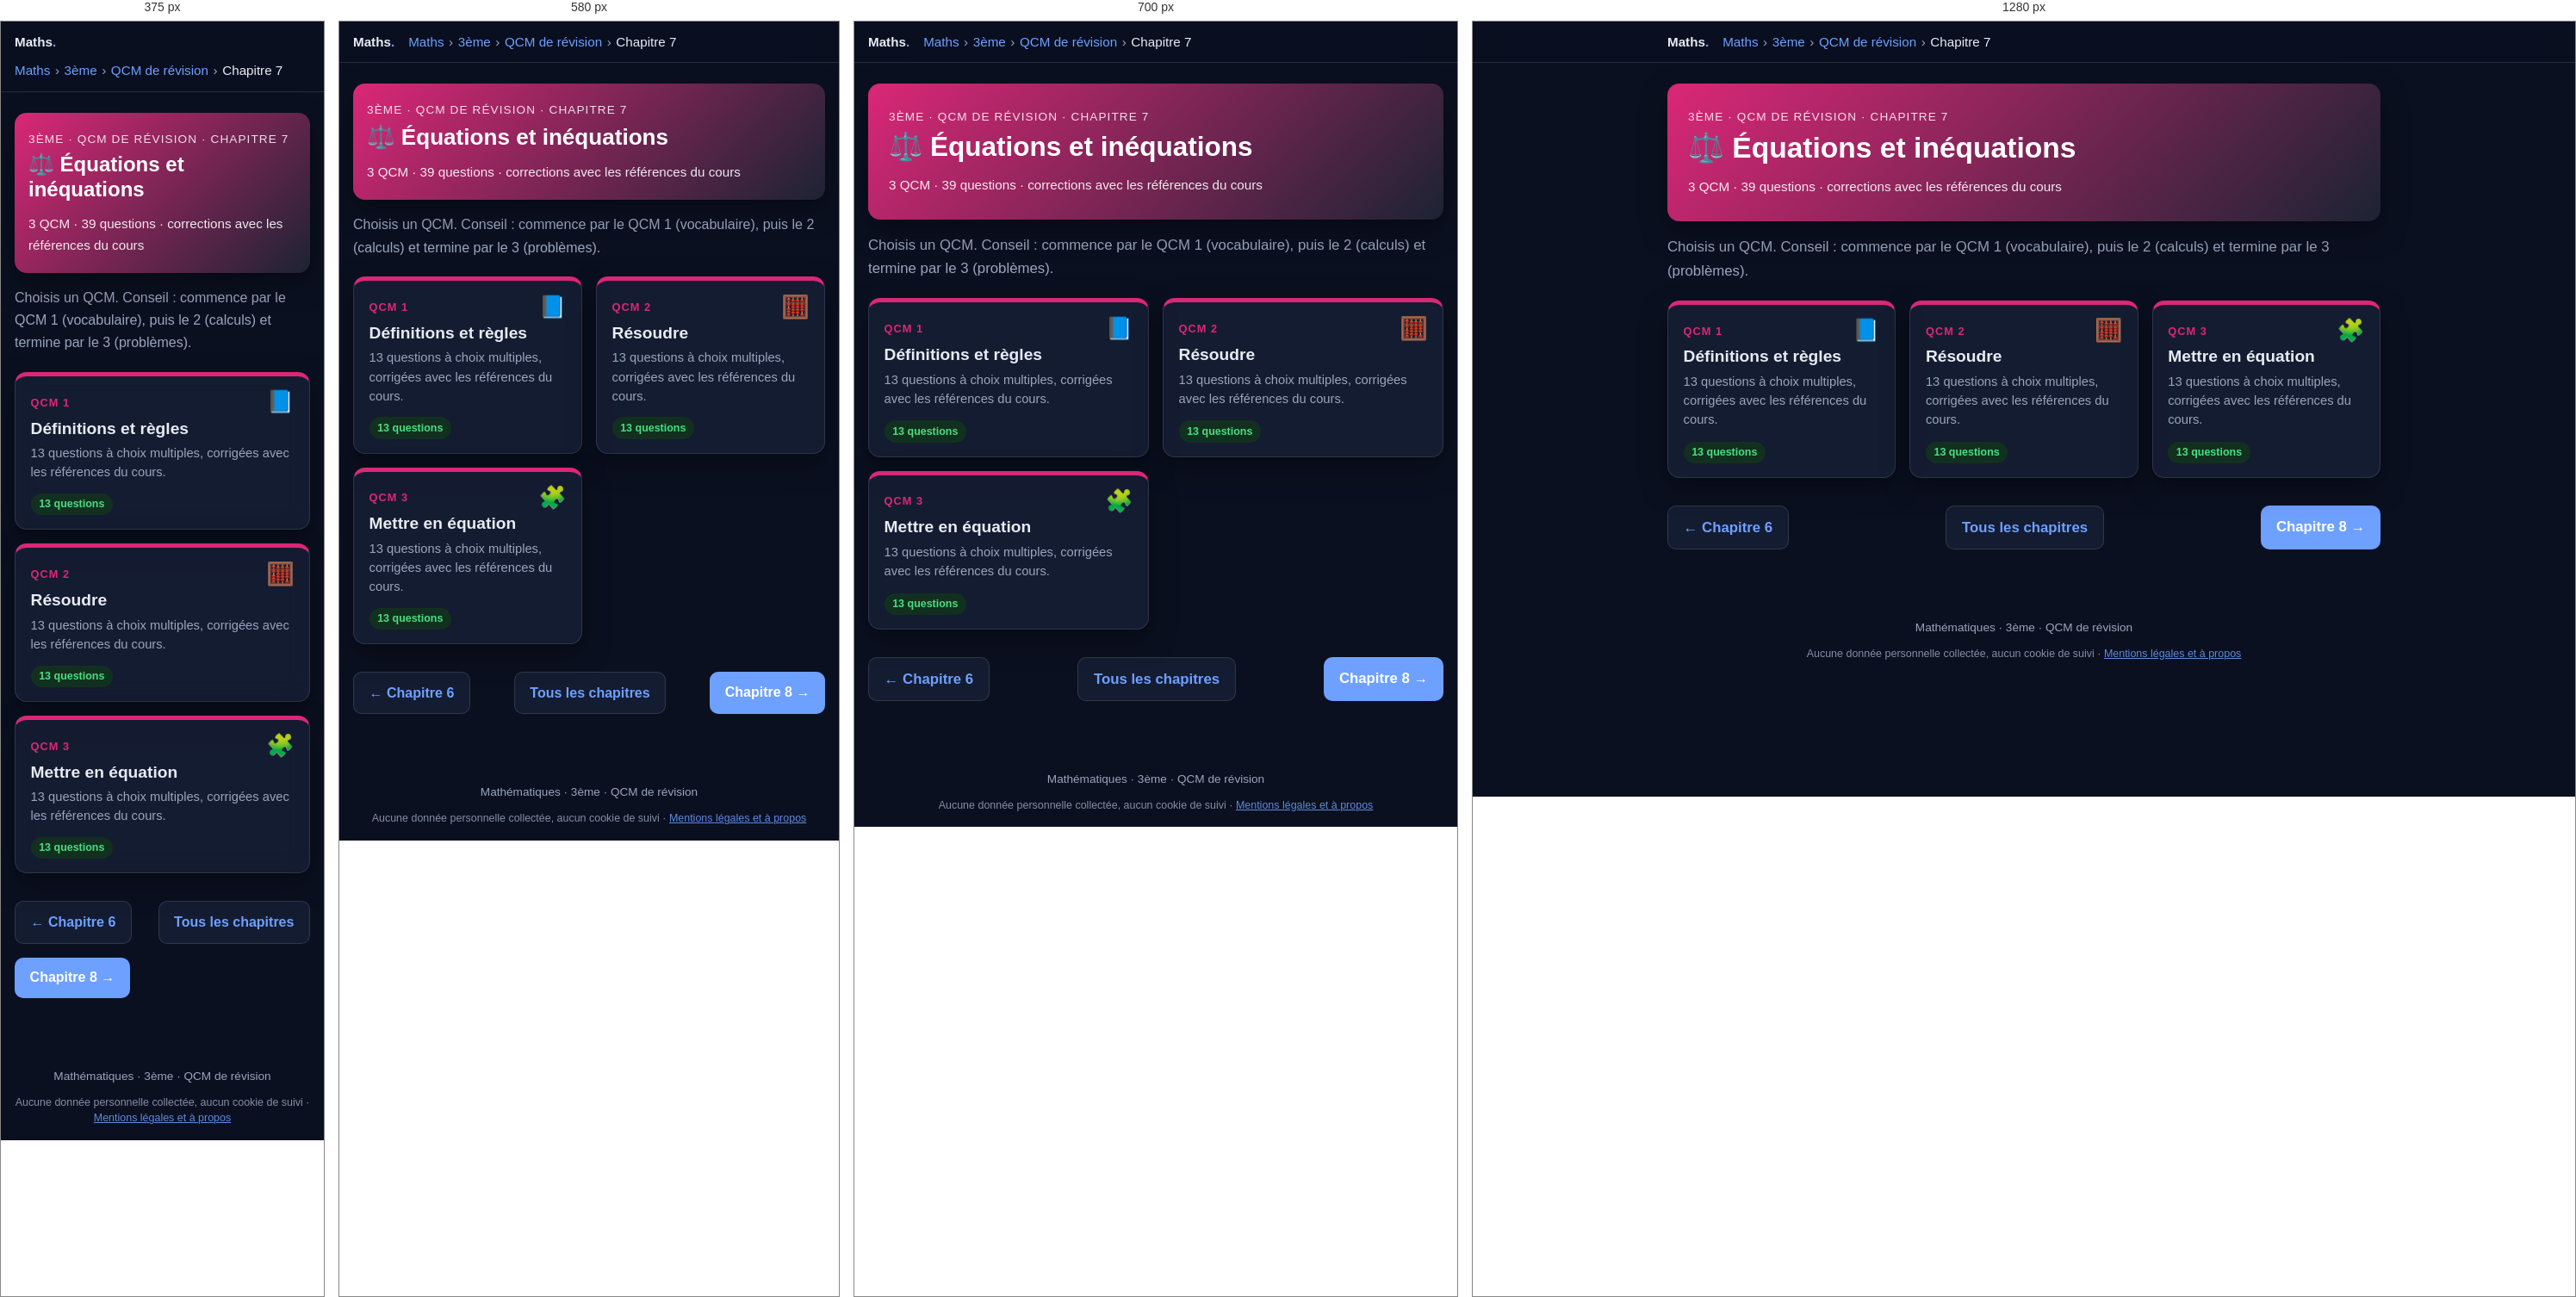
Rendered at 375 px, 580 px, 700 px and 1280 px, left to right.

<!-- file: 3eme-qcm-chapitre7.html -->
<!DOCTYPE html>
<html lang="fr">
<head>
  <meta charset="utf-8">
  <meta name="robots" content="noindex, nofollow, noarchive">
  <meta name="viewport" content="width=device-width, initial-scale=1">
  <title>QCM – Chapitre 7 : Équations et inéquations · 3ème · Maths</title>
  <meta name="description" content="3 QCM de révision (39 questions) sur le chapitre 7 de 3ème : Équations et inéquations.">
  <link rel="icon" href="../favicon.ico">
  <link rel="stylesheet" href="katex/katex.min.css">
  <link rel="stylesheet" href="style.css">
  <script src="../commun/acces.js"></script>
  <script src="../commun/theme.js"></script>
  <script src="../commun/impression.js"></script>
  <script src="../commun/recherche.js"></script>
  <link rel="stylesheet" href="../commun/fond.css">
  <script src="../commun/fond.js" defer></script>
  <script src="qcm.js" defer></script>
</head>
<body>

  <header class="topbar">
    <div class="topbar-inner">
      <a class="brand" href="maths.html">Maths<span>.</span></a>
      <nav class="breadcrumb" aria-label="Fil d'Ariane"><a href="maths.html">Maths</a><span class="sep">›</span><a href="3eme.html">3ème</a><span class="sep">›</span><a href="3eme-qcm.html">QCM de révision</a><span class="sep">›</span><span>Chapitre 7</span></nav>
    </div>
  </header>

  <main>
    <section class="hero" style="background:linear-gradient(135deg,#db2777,#1c2333)">
      <p class="eyebrow">3ème · QCM de révision · Chapitre 7</p>
      <h1>⚖️ Équations et inéquations</h1>
      <p class="meta">3 QCM · 39 questions · corrections avec les références du cours</p>
    </section>

    <p class="intro">Choisis un QCM. Conseil : commence par le QCM 1 (vocabulaire), puis le 2 (calculs) et termine par le 3 (problèmes).</p>

    <ul class="chapter-grid">
      <li>
        <a class="chapter-card" href="3eme-qcm-chapitre7-qcm1.html" style="--c:#db2777">
          <span class="ch-top"><span class="ch-num">QCM 1</span><span class="ch-icon" aria-hidden="true">📘</span></span>
          <span class="ch-title">Définitions et règles</span>
          <span class="ch-desc">13 questions à choix multiples, corrigées avec les références du cours.</span>
          <span class="ch-foot"><span class="status ok">13 questions</span><span class="qcm-score-chip" data-qcm-score="3e-c7-q1" hidden></span></span>
        </a>
      </li>
      <li>
        <a class="chapter-card" href="3eme-qcm-chapitre7-qcm2.html" style="--c:#db2777">
          <span class="ch-top"><span class="ch-num">QCM 2</span><span class="ch-icon" aria-hidden="true">🧮</span></span>
          <span class="ch-title">Résoudre</span>
          <span class="ch-desc">13 questions à choix multiples, corrigées avec les références du cours.</span>
          <span class="ch-foot"><span class="status ok">13 questions</span><span class="qcm-score-chip" data-qcm-score="3e-c7-q2" hidden></span></span>
        </a>
      </li>
      <li>
        <a class="chapter-card" href="3eme-qcm-chapitre7-qcm3.html" style="--c:#db2777">
          <span class="ch-top"><span class="ch-num">QCM 3</span><span class="ch-icon" aria-hidden="true">🧩</span></span>
          <span class="ch-title">Mettre en équation</span>
          <span class="ch-desc">13 questions à choix multiples, corrigées avec les références du cours.</span>
          <span class="ch-foot"><span class="status ok">13 questions</span><span class="qcm-score-chip" data-qcm-score="3e-c7-q3" hidden></span></span>
        </a>
      </li>
    </ul>

    <nav class="pager" aria-label="Navigation entre chapitres">
      <a class="btn secondary" href="3eme-qcm-chapitre6.html">← Chapitre 6</a>
      <a class="btn secondary" href="3eme-qcm.html">Tous les chapitres</a>
      <a class="btn" href="3eme-qcm-chapitre8.html">Chapitre 8 →</a>
    </nav>
  </main>

  <footer>Mathématiques · 3ème · QCM de révision
    <p class="mentions-donnees">Aucune donnée personnelle collectée, aucun cookie de suivi · <a href="../mentions-legales.html">Mentions légales et à propos</a></p>
  </footer>

</body>
</html>


/* @media block from style.css */
@media (max-width: 640px) {
  body { font-size: 1rem; }
  .roles, .ip-grid { grid-template-columns: 1fr; }
  .hero { padding: 1.25rem 1rem; }
  .card { padding: 1rem; }
}

/* @media block from style.css */
@media (max-width: 640px) {
  .figure-row { grid-template-columns: 1fr; }
}

/* @media block from style.css */
@media (max-width: 760px) { .chrono { grid-template-columns: repeat(2, 1fr); } .p2p-main { grid-template-columns: 1fr; } }

/* @media block from style.css */
@media (max-width: 460px) { .chrono { grid-template-columns: 1fr; } .bar .kind { width: 5.5rem; } }

/* @media block from style.css */
@media (max-width: 640px) {
  .p2p-row { grid-template-columns: 1fr; }
}

/* @media block from style.css */
@media (max-width: 760px) { .timeline { grid-template-columns: repeat(2, 1fr); } }

/* @media block from style.css */
@media (max-width: 420px) { .timeline { grid-template-columns: 1fr; } }

/* @media block from style.css */
@media (max-width: 640px) {
  .sanctions thead { display: none; }
  .sanctions, .sanctions tbody, .sanctions tr, .sanctions th, .sanctions td { display: block; width: 100%; }
  .sanctions tr { border: 1px solid var(--border); border-radius: 12px; margin: .75rem 0; overflow: hidden; }
  .sanctions th, .sanctions td { border: 0; }
  .sanctions tbody th { background: var(--primary-soft); color: var(--primary-dark); }
  .sanctions td:nth-of-type(1)::before { content: "Interdit : "; font-weight: 700; }
  .sanctions td:nth-of-type(2)::before { content: "Sanctions : "; font-weight: 700; }
}

/* @media block from style.css */
@media (max-width: 480px) { .yt-sim li { grid-template-columns: 5rem 1fr; } .yt-sim .thumb { font-size: 1rem; } }

/* @media block from style.css */
@media (max-width: 860px) {
  .lifecycle { grid-template-columns: 1fr 1fr; }
  .lifecycle > li::after { content: none; }
}

/* @media block from style.css */
@media (max-width: 460px) { .lifecycle { grid-template-columns: 1fr; } }

/* @media block from style.css */
@media (max-width: 860px) { .compare-grid { grid-template-columns: 1fr; } }

/* @media block from style.css */
@media (max-width: 520px) { .reflex-list li { grid-template-columns: 1fr; gap: .1rem; } }

/* @media block from style.css */
@media (max-width: 640px) { .wc iframe { height: 340px; } }

/* @media block from style.css */
@media (max-width: 640px) { .loop { flex-direction: column; } .loop li.ar { transform: rotate(90deg); } }

/* @media block from style.css */
@media (max-width: 860px) { .def-grid { grid-template-columns: 1fr; } }

/* @media block from style.css */
@media (max-width: 640px) { .pyramid li { width: calc(55% + var(--w) * .45); } .pyramid .ex { grid-template-columns: 1fr; } }

/* @media block from style.css */
@media (max-width: 640px) { .rev-row { grid-template-columns: 1fr 8.5rem; } .rev-q { grid-column: 1 / -1; } }

/* @media block from style.css */
@media (max-width: 640px) { .choices { grid-template-columns: 1fr; } }